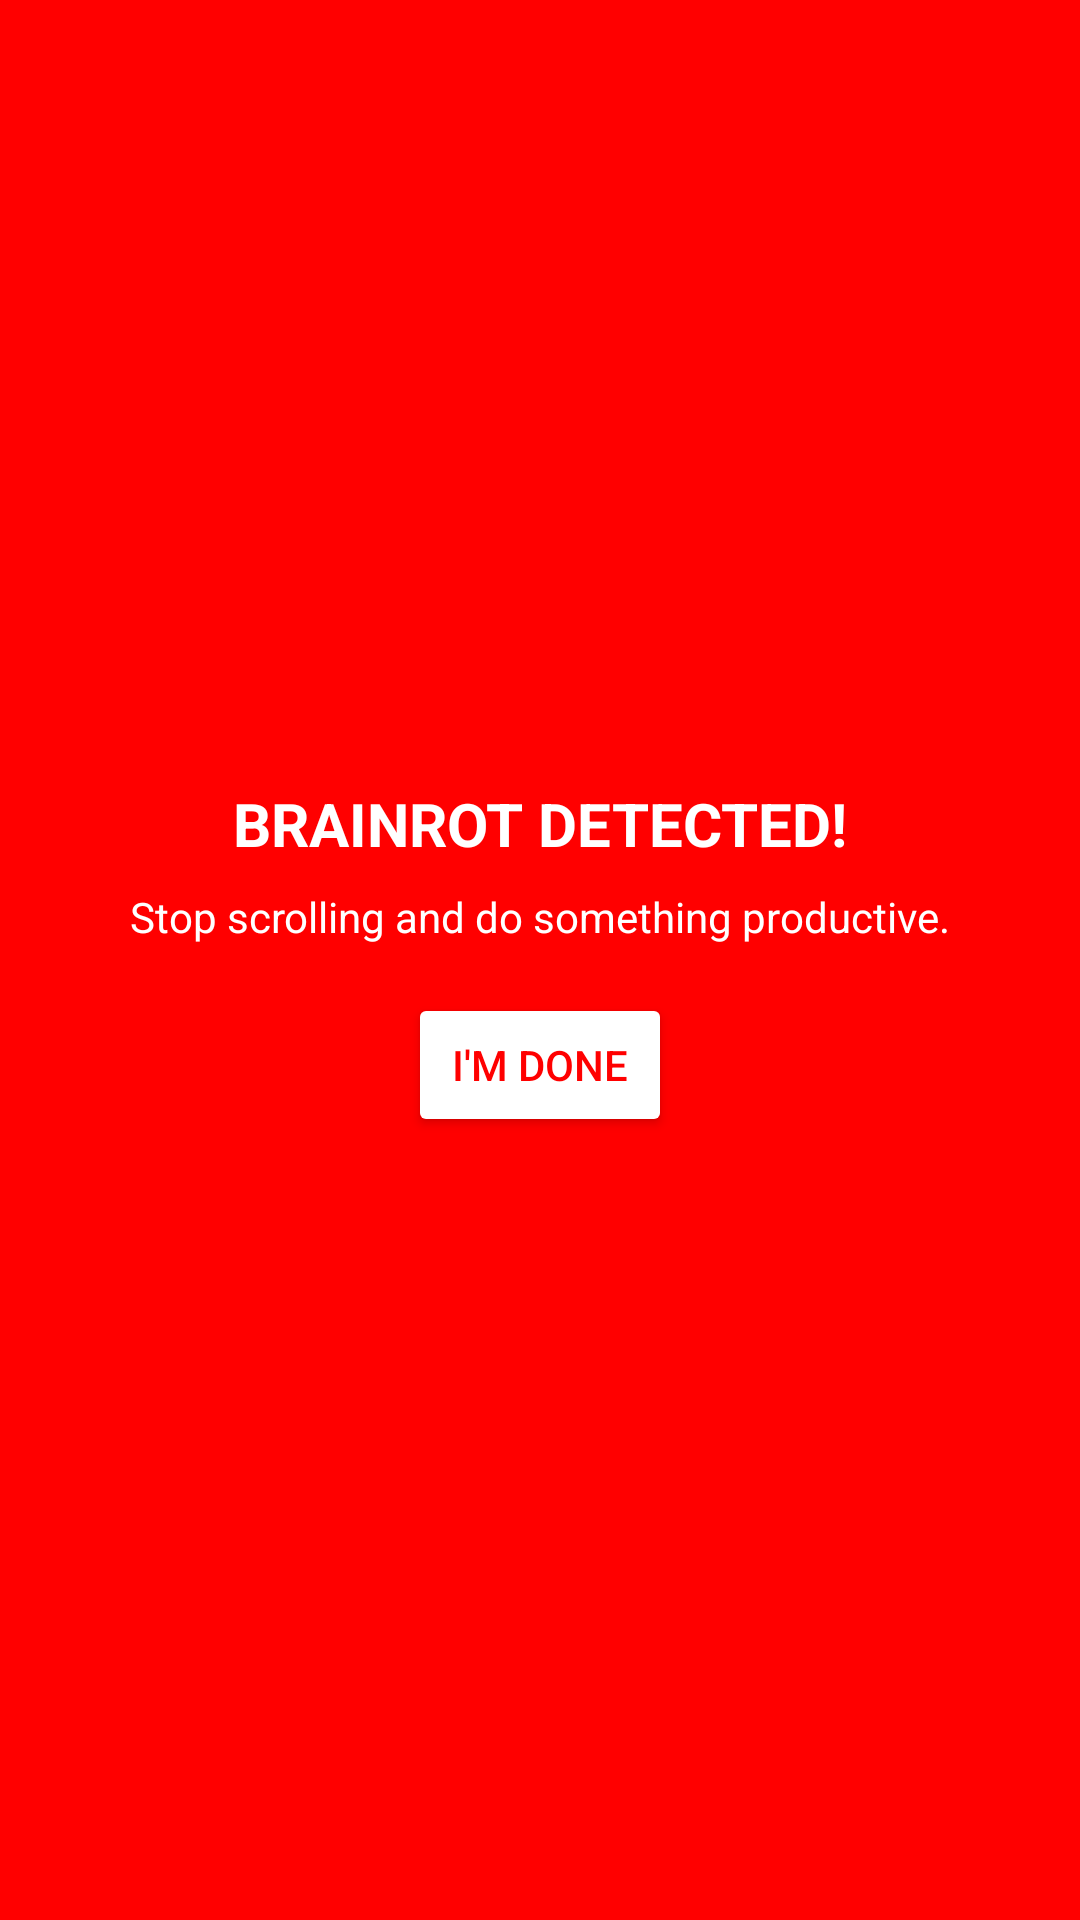

Produce the Android XML layout that renders to this screen, including the resource entries it uses.
<!-- AndroidManifest.xml: application theme Theme.MyApplication -->
<!-- res/layout/overlay_warning.xml -->
<?xml version="1.0" encoding="utf-8"?>
<LinearLayout xmlns:android="http://schemas.android.com/apk/res/android"
    android:layout_width="match_parent"
    android:layout_height="wrap_content"
    android:background="#FF0000"
    android:orientation="vertical"
    android:padding="16dp"
    android:gravity="center">

    <TextView
        android:id="@+id/tv_overlay_message"
        android:layout_width="wrap_content"
        android:layout_height="wrap_content"
        android:text="BRAINROT DETECTED!"
        android:textColor="#FFFFFF"
        android:textSize="20sp"
        android:textStyle="bold" />

    <TextView
        android:layout_width="wrap_content"
        android:layout_height="wrap_content"
        android:text="Stop scrolling and do something productive."
        android:textColor="#FFFFFF"
        android:textSize="14sp"
        android:layout_marginTop="8dp" />

    <Button
        android:id="@+id/btn_dismiss_overlay"
        android:layout_width="wrap_content"
        android:layout_height="wrap_content"
        android:layout_marginTop="16dp"
        android:text="I'm done"
        android:backgroundTint="#FFFFFF"
        android:textColor="#FF0000" />

</LinearLayout>
<!-- resources referenced by this layout -->
<resources>
  <style name="Theme.MyApplication" parent="Theme.MaterialComponents.DayNight.NoActionBar">
  
          <item name="colorPrimary">@color/purple_500</item>
          <item name="colorPrimaryVariant">@color/purple_700</item>
          <item name="colorOnPrimary">@color/white</item>
  
          <item name="colorSecondary">@color/teal_200</item>
          <item name="colorSecondaryVariant">@color/teal_700</item>
          <item name="colorOnSecondary">@color/black</item>
  
          <item name="android:statusBarColor">
              ?attr/colorPrimaryVariant
          </item>
  
      </style>
  <!-- not gathered from this repository: default colours our renderer supplied (Android Studio template values) -->
  <color name="purple_500">#FF6200EE</color>
  <color name="purple_700">#FF3700B3</color>
  <color name="teal_200">#FF03DAC5</color>
  <color name="teal_700">#FF018786</color>
  <color name="black">#FF000000</color>
  <color name="white">#FFFFFFFF</color>
</resources>
